The GitHub repository laexl/love-xyellow-lemon- contains a labelled image folder "DE_6205_2HP" with 10 categories: normal, ball14, ball21, ball7, inner14, inner21, inner7, outer14, outer21, outer7. Examples follow, each with its label.

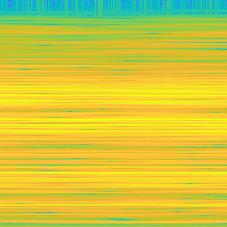
Label: inner7

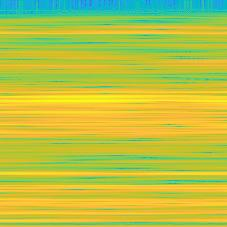
Label: ball21

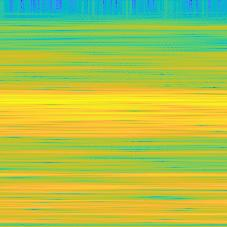
Label: ball7

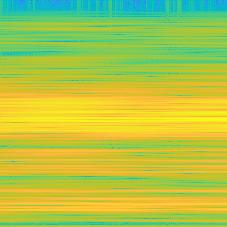
Label: inner21

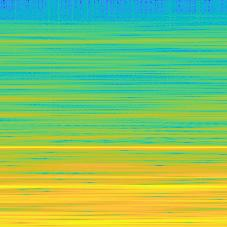
Label: normal

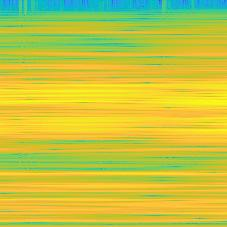
Label: inner14
